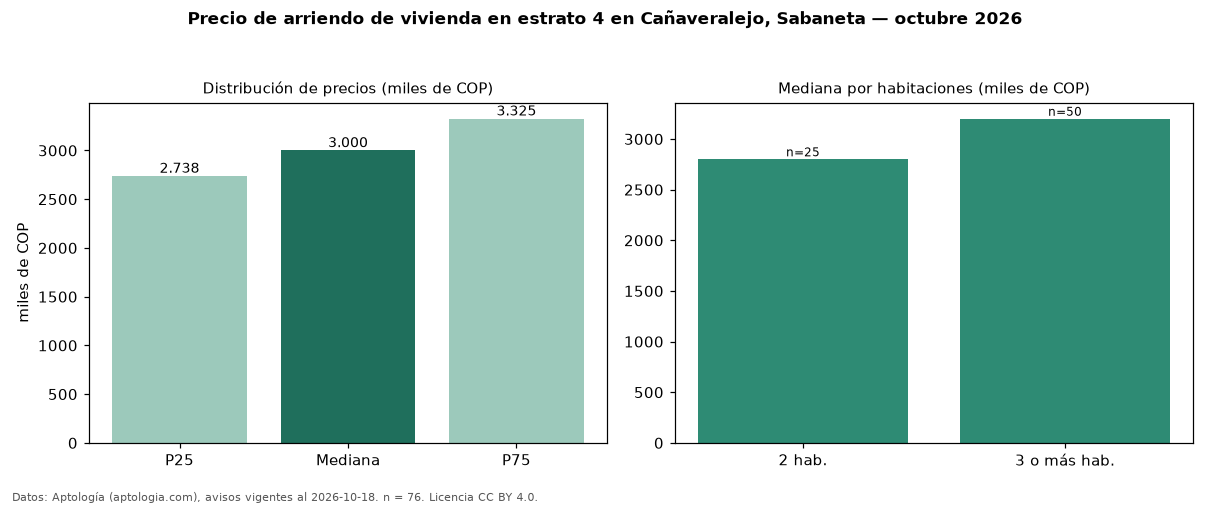

The file beside this chart, header and first rows:
seccion, metrica, valor, moneda, n
precio, p25, 2737500, COP, 76
precio, mediana, 3000000, COP, 76
precio, p75, 3325000, COP, 76
precio, minimo, 1900000, COP, 76
precio, maximo, 5500000, COP, 76
m2, mediana_precio_m2, 41873, COP, 76
m2, area_mediana_m2, 70.0, m2, 76
banos, mediana_banos, 2.0, , 
parqueadero, pct_con_parqueadero, 93.2, %, 74
estrato, estrato_mas_frecuente, 4, , 76
habitaciones, 2, 2800000, COP, 25
habitaciones, 3+, 3200000, COP, 50
fuente, fecha_datos, 2026-10-18, , 
fuente, atribucion, https://www.aptologia.com/arriendo/saban…, , 
fuente, licencia, CC BY 4.0, , 
